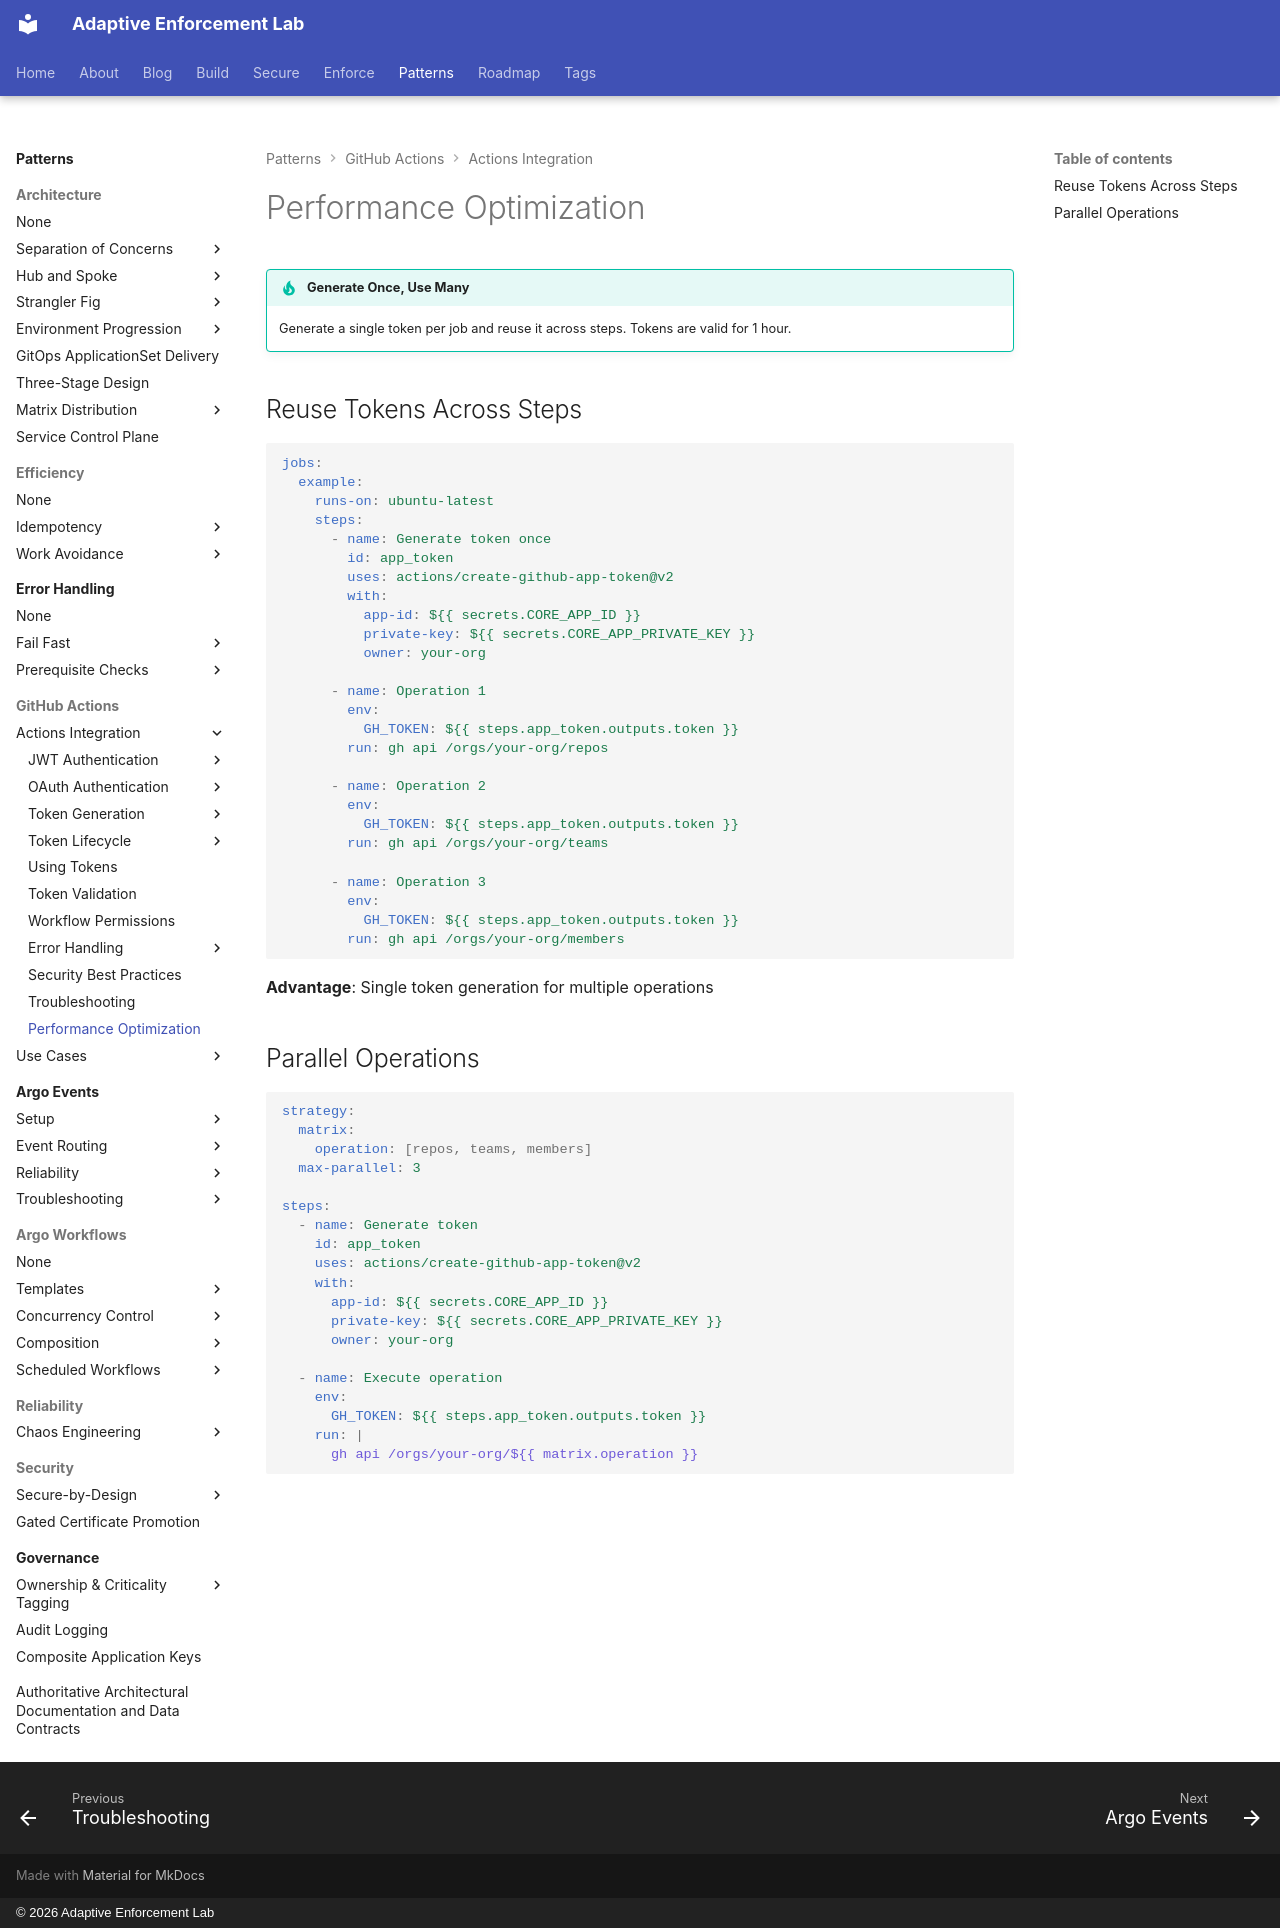

repository: adaptive-enforcement-lab/adaptive-enforcement-lab-com · page: patterns/github-actions/actions-integration/performance-optimization/index.html · generator: mkdocs · copyright: © 2026 Adaptive Enforcement Lab

---
title: Performance Optimization
description: >-
  Optimize GitHub Actions workflows with token reuse, parallel operations, and matrix strategies. Generate once, use many times for maximum workflow efficiency.
provenance: human
---

# Performance Optimization

!!! tip "Generate Once, Use Many"
    Generate a single token per job and reuse it across steps. Tokens are valid for 1 hour.

## Reuse Tokens Across Steps

```yaml
jobs:
  example:
    runs-on: ubuntu-latest
    steps:
      - name: Generate token once
        id: app_token
        uses: actions/create-github-app-token@v2
        with:
          app-id: ${{ secrets.CORE_APP_ID }}
          private-key: ${{ secrets.CORE_APP_PRIVATE_KEY }}
          owner: your-org

      - name: Operation 1
        env:
          GH_TOKEN: ${{ steps.app_token.outputs.token }}
        run: gh api /orgs/your-org/repos

      - name: Operation 2
        env:
          GH_TOKEN: ${{ steps.app_token.outputs.token }}
        run: gh api /orgs/your-org/teams

      - name: Operation 3
        env:
          GH_TOKEN: ${{ steps.app_token.outputs.token }}
        run: gh api /orgs/your-org/members
```

**Advantage**: Single token generation for multiple operations

## Parallel Operations

```yaml
strategy:
  matrix:
    operation: [repos, teams, members]
  max-parallel: 3

steps:
  - name: Generate token
    id: app_token
    uses: actions/create-github-app-token@v2
    with:
      app-id: ${{ secrets.CORE_APP_ID }}
      private-key: ${{ secrets.CORE_APP_PRIVATE_KEY }}
      owner: your-org

  - name: Execute operation
    env:
      GH_TOKEN: ${{ steps.app_token.outputs.token }}
    run: |
      gh api /orgs/your-org/${{ matrix.operation }}
```
